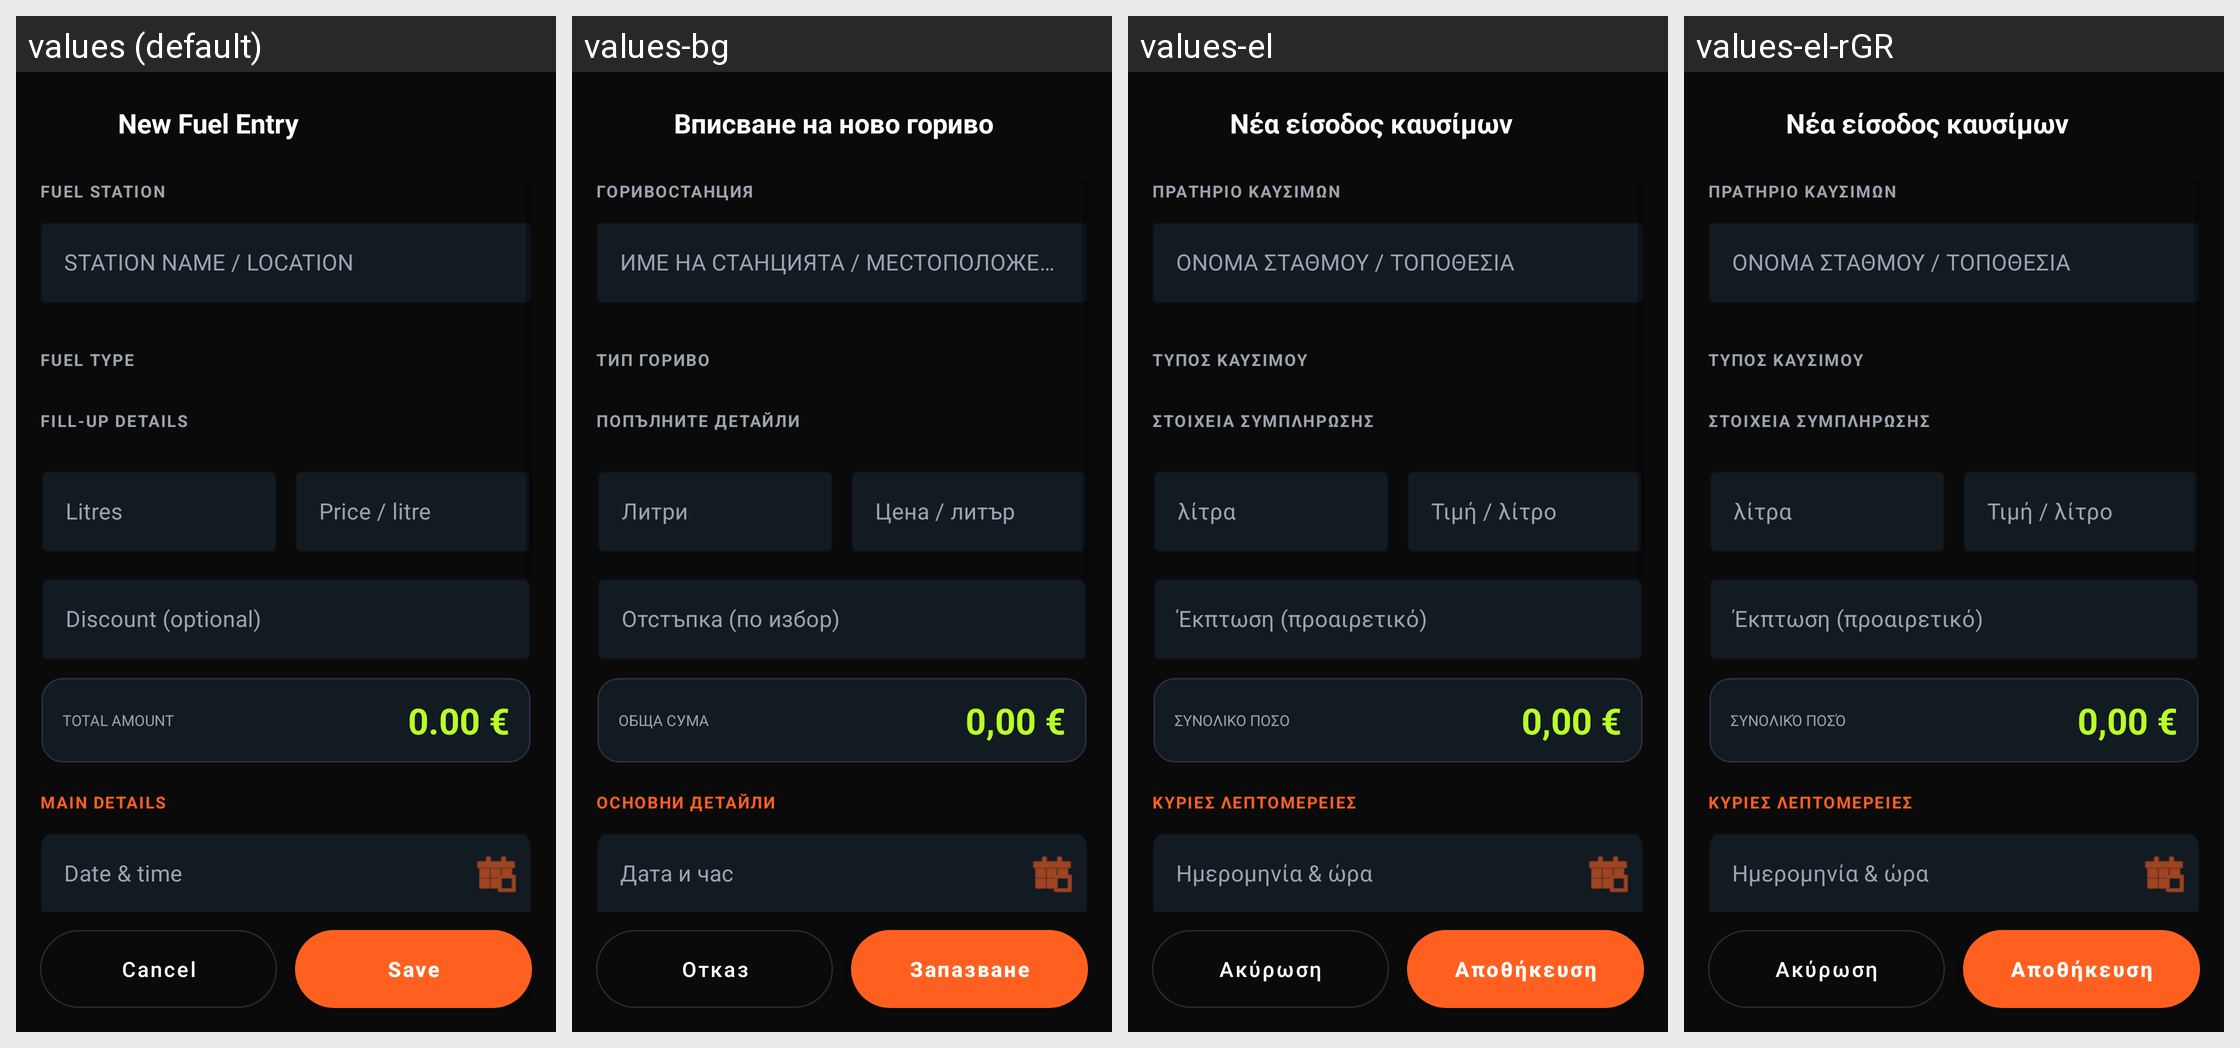

Locale-by-locale string values for the Android screen shown in this grid:
Android screen res/layout/activity_garage_fuel_entry.xml rendered under 4 locales, left to right: values (default), values-bg, values-el, values-el-rGR. Device: Nexus 5 (rendered at 1080×1920; each locale shown at half size, 540×960, under a caption strip naming it); theme Theme.DragMe.
Strings drawn on this screen, with the default value and each locale's value (text and hints the layout hard-codes, and strings that could not be matched under every locale, appear in the picture but are not listed):

garage_fuel_entry_title
  values: New Fuel Entry
  values-bg: Вписване на ново гориво
  values-el: Νέα είσοδος καυσίμων
  values-el-rGR: Νέα είσοδος καυσίμων  [from values-el]

garage_fuel_entry_station_section
  values: FUEL STATION
  values-bg: ГОРИВОСТАНЦИЯ
  values-el: ΠΡΑΤΗΡΙΟ ΚΑΥΣΙΜΩΝ
  values-el-rGR: ΠΡΑΤΗΡΙΟ ΚΑΥΣΙΜΩΝ  [from values-el]

garage_fuel_entry_station_hint
  values: STATION NAME / LOCATION
  values-bg: ИМЕ НА СТАНЦИЯТА / МЕСТОПОЛОЖЕНИЕ
  values-el: ΟΝΟΜΑ ΣΤΑΘΜΟΥ / ΤΟΠΟΘΕΣΙΑ
  values-el-rGR: ΟΝΟΜΑ ΣΤΑΘΜΟΥ / ΤΟΠΟΘΕΣΙΑ  [from values-el]

garage_fuel_entry_fuel_type_section
  values: FUEL TYPE
  values-bg: ТИП ГОРИВО
  values-el: ΤΥΠΟΣ ΚΑΥΣΙΜΟΥ
  values-el-rGR: ΤΥΠΟΣ ΚΑΥΣΙΜΟΥ  [from values-el]

garage_fuel_entry_fill_up_details_section
  values: FILL-UP DETAILS
  values-bg: ПОПЪЛНИТЕ ДЕТАЙЛИ
  values-el: ΣΤΟΙΧΕΙΑ ΣΥΜΠΛΗΡΩΣΗΣ
  values-el-rGR: ΣΤΟΙΧΕΙΑ ΣΥΜΠΛΗΡΩΣΗΣ  [from values-el]

garage_fuel_entry_litres
  values: Litres
  values-bg: Литри
  values-el: λίτρα
  values-el-rGR: λίτρα  [from values-el]

garage_fuel_entry_price_per_litre
  values: Price / litre
  values-bg: Цена / литър
  values-el: Τιμή / λίτρο
  values-el-rGR: Τιμή / λίτρο  [from values-el]

garage_fuel_entry_discount_amount
  values: Discount (optional)
  values-bg: Отстъпка (по избор)
  values-el: Έκπτωση (προαιρετικό)
  values-el-rGR: Έκπτωση (προαιρετικό)  [from values-el]

garage_fuel_entry_total_amount
  values: Total amount
  values-bg: Обща сума
  values-el: Συνολικό ποσό
  values-el-rGR: Συνολικό ποσό  [from values-el]

garage_fuel_entry_total_amount_placeholder
  values: 0.00 €
  values-bg: 0,00 €
  values-el: 0,00 €
  values-el-rGR: 0,00 €  [from values-el]

garage_fuel_entry_section_main
  values: MAIN DETAILS
  values-bg: ОСНОВНИ ДЕТАЙЛИ
  values-el: ΚΥΡΙΕΣ ΛΕΠΤΟΜΕΡΕΙΕΣ
  values-el-rGR: ΚΥΡΙΕΣ ΛΕΠΤΟΜΕΡΕΙΕΣ  [from values-el]

garage_fuel_entry_date
  values: Date & time
  values-bg: Дата и час
  values-el: Ημερομηνία & ώρα
  values-el-rGR: Ημερομηνία & ώρα  [from values-el]

garage_fuel_entry_cancel
  values: Cancel
  values-bg: Отказ
  values-el: Ακύρωση
  values-el-rGR: Ακύρωση  [from values-el]

garage_fuel_entry_save
  values: Save
  values-bg: Запазване
  values-el: Αποθήκευση
  values-el-rGR: Αποθήκευση  [from values-el]
